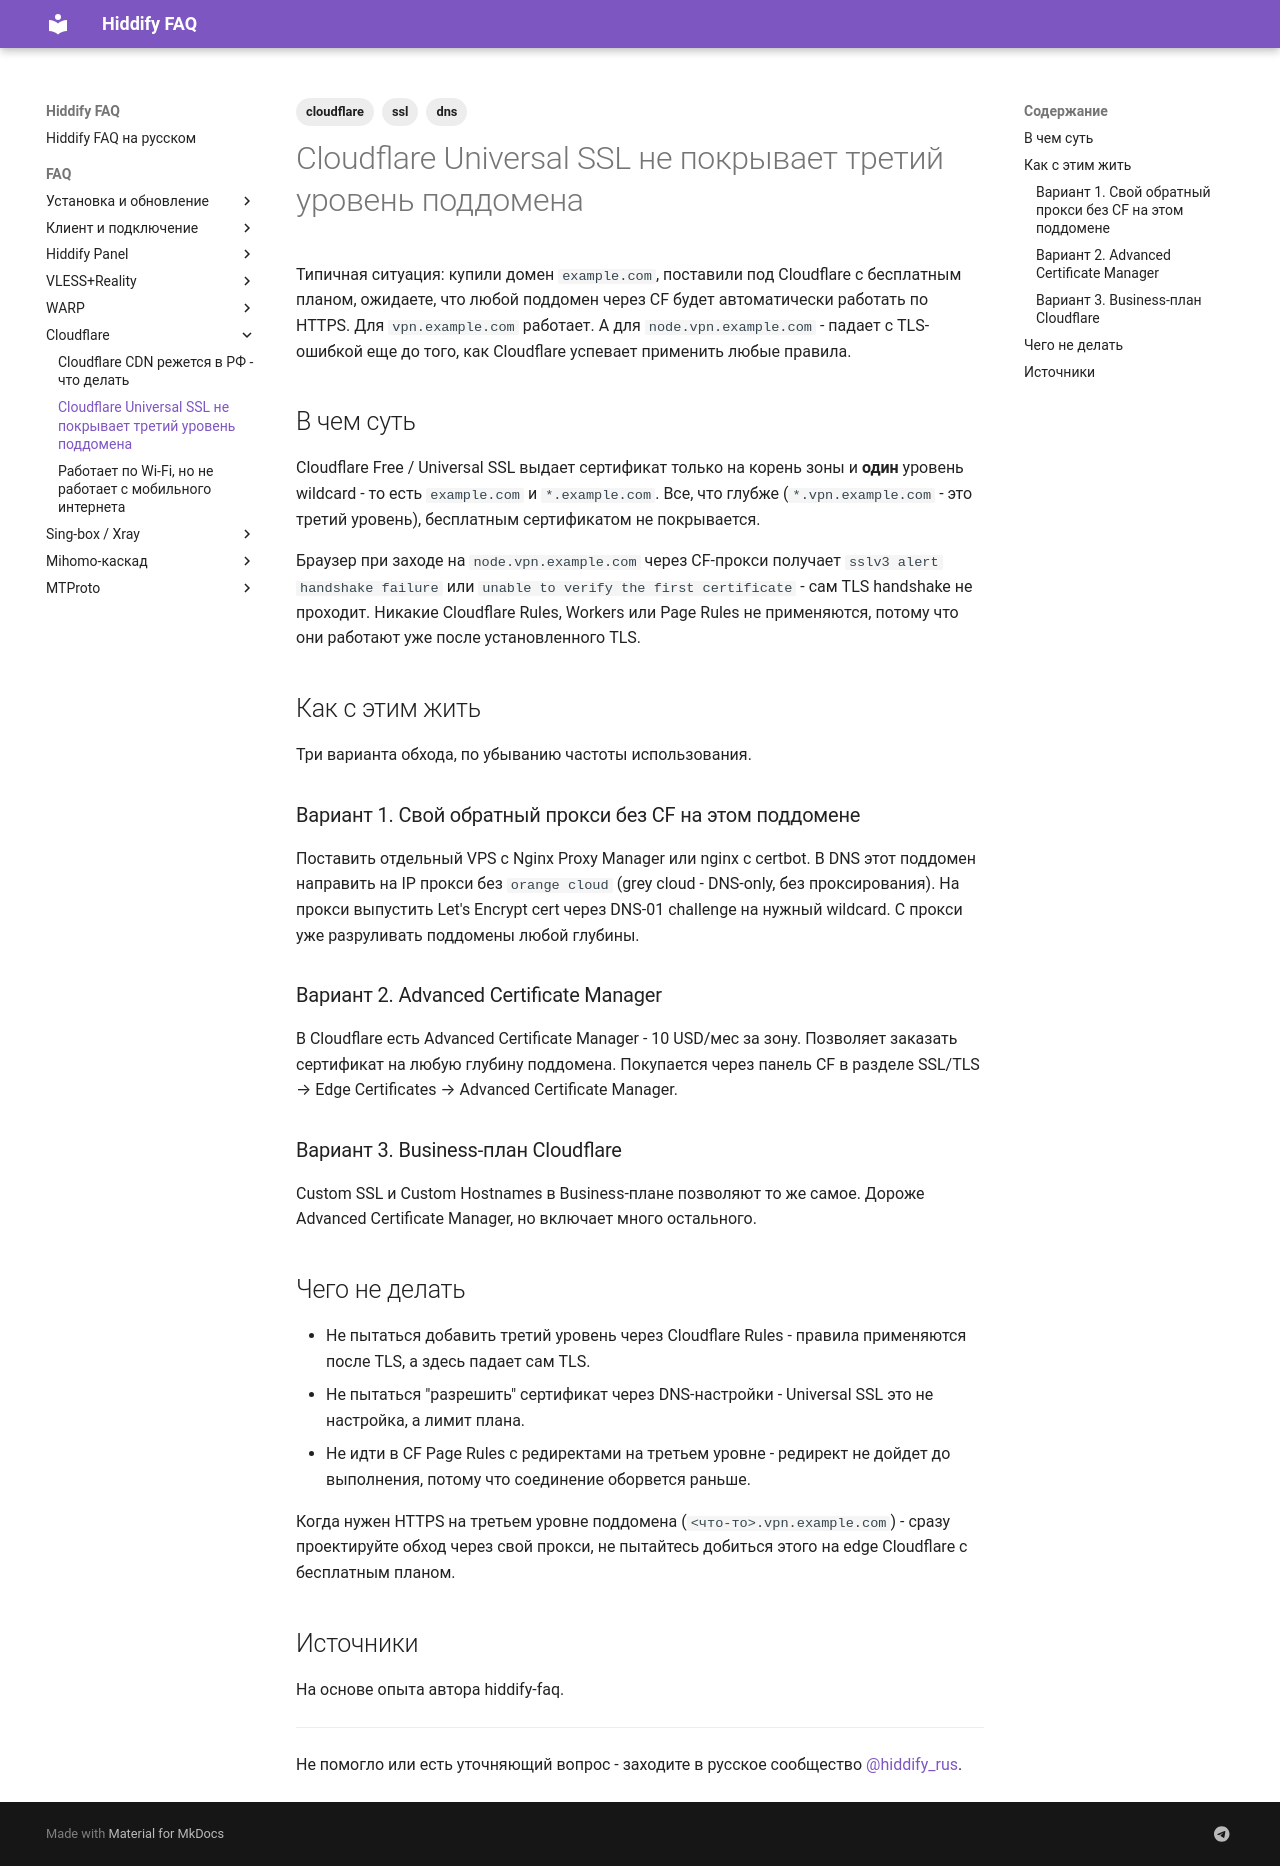

repository: dewil/hiddify-faq · page: faq/cloudflare/cloudflare-universal-ssl-depth/index.html · generator: mkdocs

---
title: Cloudflare Universal SSL не покрывает третий уровень поддомена
description: На бесплатном плане Cloudflare wildcard-сертификат идет только на один уровень поддомена - на втором уровне TLS handshake падает.
tags:
  - cloudflare
  - ssl
  - dns
---

# Cloudflare Universal SSL не покрывает третий уровень поддомена

Типичная ситуация: купили домен `example.com`, поставили под Cloudflare с бесплатным планом, ожидаете, что любой поддомен через CF будет автоматически работать по HTTPS. Для `vpn.example.com` работает. А для `node.vpn.example.com` - падает с TLS-ошибкой еще до того, как Cloudflare успевает применить любые правила.

## В чем суть

Cloudflare Free / Universal SSL выдает сертификат только на корень зоны и **один** уровень wildcard - то есть `example.com` и `*.example.com`. Все, что глубже (`*.vpn.example.com` - это третий уровень), бесплатным сертификатом не покрывается.

Браузер при заходе на `node.vpn.example.com` через CF-прокси получает `sslv3 alert handshake failure` или `unable to verify the first certificate` - сам TLS handshake не проходит. Никакие Cloudflare Rules, Workers или Page Rules не применяются, потому что они работают уже после установленного TLS.

## Как с этим жить

Три варианта обхода, по убыванию частоты использования.

### Вариант 1. Свой обратный прокси без CF на этом поддомене

Поставить отдельный VPS с Nginx Proxy Manager или nginx с certbot. В DNS этот поддомен направить на IP прокси без `orange cloud` (grey cloud - DNS-only, без проксирования). На прокси выпустить Let's Encrypt cert через DNS-01 challenge на нужный wildcard. С прокси уже разруливать поддомены любой глубины.

### Вариант 2. Advanced Certificate Manager

В Cloudflare есть Advanced Certificate Manager - 10 USD/мес за зону. Позволяет заказать сертификат на любую глубину поддомена. Покупается через панель CF в разделе SSL/TLS → Edge Certificates → Advanced Certificate Manager.

### Вариант 3. Business-план Cloudflare

Custom SSL и Custom Hostnames в Business-плане позволяют то же самое. Дороже Advanced Certificate Manager, но включает много остального.

## Чего не делать

- Не пытаться добавить третий уровень через Cloudflare Rules - правила применяются после TLS, а здесь падает сам TLS.
- Не пытаться "разрешить" сертификат через DNS-настройки - Universal SSL это не настройка, а лимит плана.
- Не идти в CF Page Rules с редиректами на третьем уровне - редирект не дойдет до выполнения, потому что соединение оборвется раньше.

Когда нужен HTTPS на третьем уровне поддомена (`<что-то>.vpn.example.com`) - сразу проектируйте обход через свой прокси, не пытайтесь добиться этого на edge Cloudflare с бесплатным планом.

## Источники

На основе опыта автора hiddify-faq.

---

Не помогло или есть уточняющий вопрос - заходите в русское сообщество [@hiddify_rus](https://t.me/hiddify_rus).
